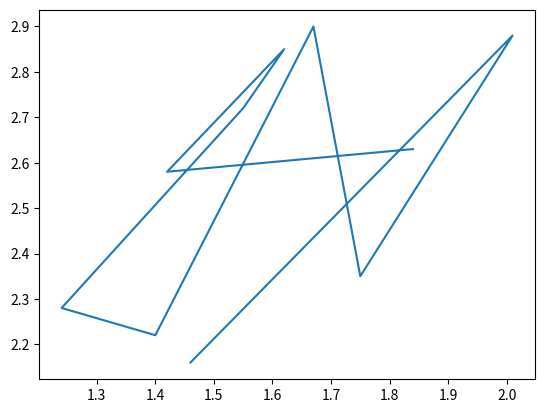
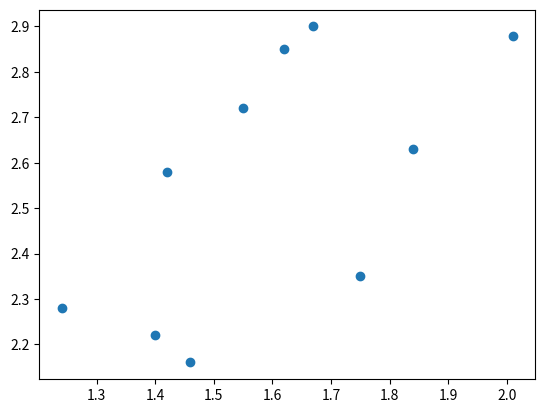
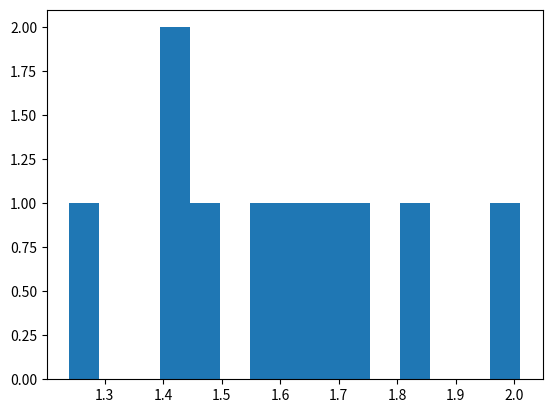

These figures' Python source, in order:
import matplotlib.pyplot as plt;
import numpy as np;

height = np.round(np.random.normal(1.5, 0.2, 10), 2)
weight = np.round(np.random.normal(2.5, 0.2, 10), 2)

plt.plot(height, weight)
plt.show()
plt.clf()

plt.scatter(height, weight)
plt.show()
plt.clf()

plt.hist(height, bins=15)
plt.show()
plt.clf()

# plt.xlabel(), plt.ylabel(), plt.title(), plt.xscale, plt.yticks

# ~~~~~~~~~~~
# Scatter plot

# plt.scatter(x = gdp_cap, y = life_exp, s = np.array(pop) * 2, c = col, alpha = 0.8)

# Previous customizations
plt.xscale('log')
plt.xlabel('GDP per Capita [in USD]')
plt.ylabel('Life Expectancy [in years]')
plt.title('World Development in 2007')

# Definition of tick_val and tick_lab
tick_val = [1000, 10000, 100000]
tick_lab = ['1k', '10k', '100k']

# Adapt the ticks on the x-axis
plt.xticks(tick_val, tick_lab)

# After customizing, display the plot
plt.show()
#~~~~~~~~~~
